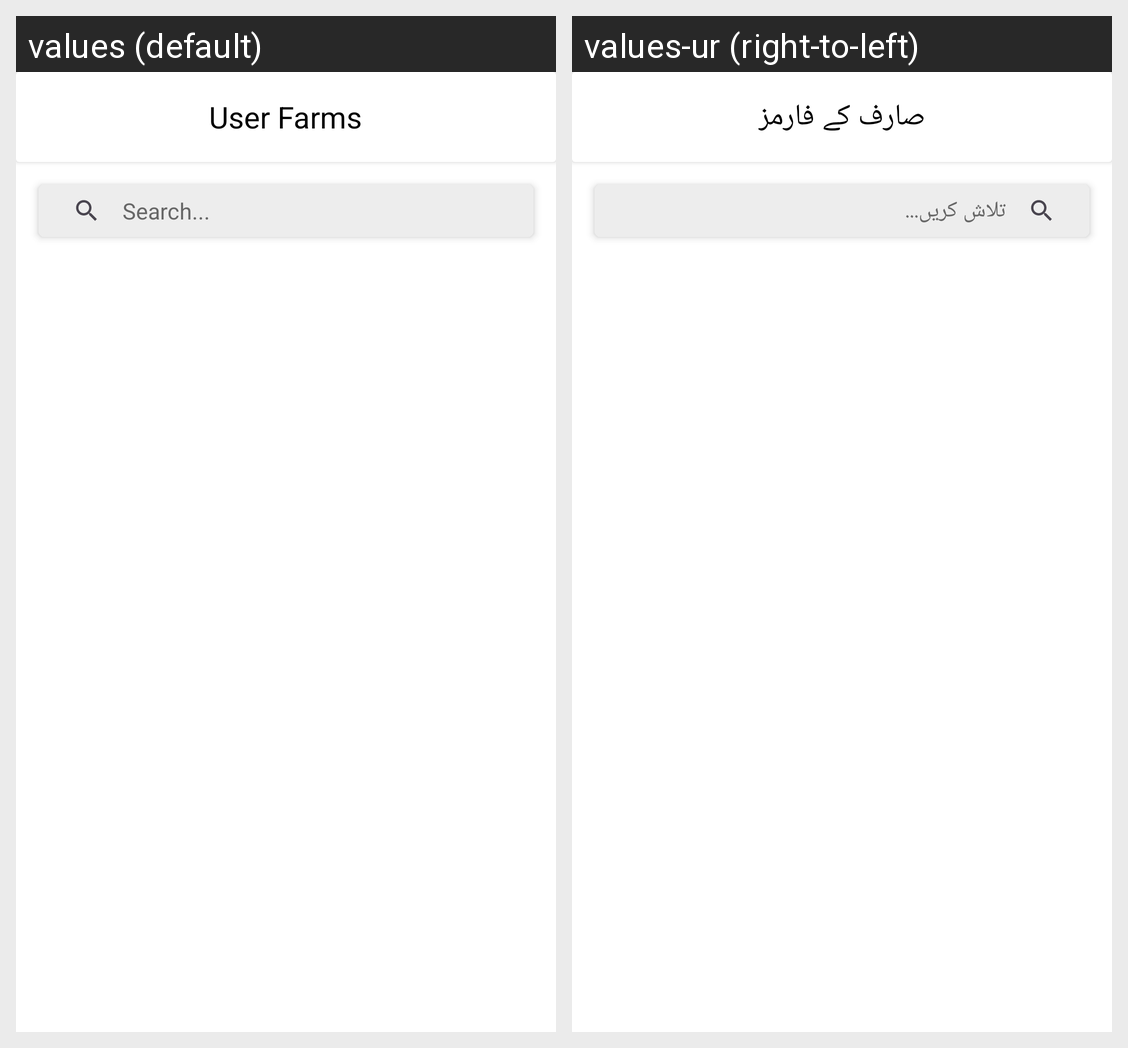

Here is an Android app screen in its default locale and in the app's own translations. Write out the translated-string differences for the strings that appear on this screen.
Android screen res/layout/activity_doctor_user_farms.xml rendered under 2 locales, left to right: values (default), values-ur (right-to-left). Device: Nexus 5 (rendered at 1080×1920; each locale shown at half size, 540×960, under a caption strip naming it); theme Theme.WellnessVet.
Strings drawn on this screen, with the default value and each locale's value (text and hints the layout hard-codes, and strings that could not be matched under every locale, appear in the picture but are not listed):

user_farms
  values: User Farms
  values-ur: صارف کے فارمز

search
  values: Search...
  values-ur: تلاش کریں...
